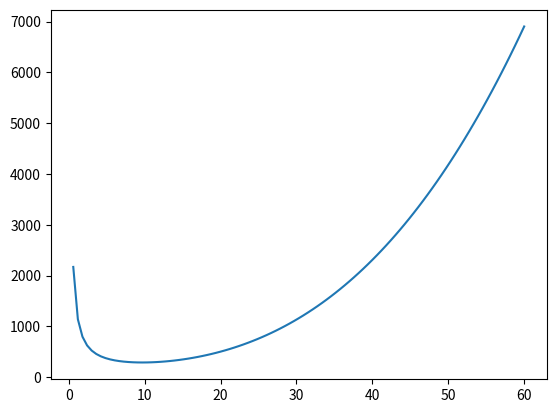

Source code (Python):
#
# Autor: Luiz Fernando Lopes R. Silva
# Data : 10/10/2019
#

import numpy as np
from scipy.optimize import minimize_scalar
import matplotlib.pyplot as plt

# Area superficial topo + fundo
def Atf(D):
    #  Ain2 =
    return 2.32*D**2

# espessura do tanque
def t(D):
    # correlacao em ft (conversao)
    Dft = 3.28084*D
    # espessura em in
    tin = 0.0108*Dft + 0.125

    # retorno em m (conversao)
    return tin/39.37008

# comprimento do tanque
def L(D):
    return 4.0*V/(np.pi*D**2) - D/3.0

# funcao objetivo para custo do tanque
def realCylindricalTank(Di, *args):
    # passagem de argumentos
    rho  = args[0]
    cost = args[1]
    addc = args[2]
    V    = args[3]

    # calculo da funcao custo
    #  return cost*rho*t(Di)*(np.pi*Di*L(Di) + (1.0 + addc)*Atf(Di))
    return 0.0432*V + 0.5*V/Di + 0.3041*Di**2 + 0.0263*Di**3

# inicio do programa
if(__name__ == "__main__"):

    # Definicao dos dados do problema
    rho  = 8.05    # kg/m**3
    cost = 5.0     # $/kg
    addc = 0.5     # (-)
    #  V    = 9085.0  # m**3
    V    = 2500    # gal

    # definindo uma tupla com todos os argumentos para passagem para a funcao
    fargs = (rho, cost, addc, V)

    # vamos ver o comportamento da funcao?
    rd = np.linspace(0, 60, 100)
    plt.plot(rd, realCylindricalTank(rd, *fargs))
    plt.show()

    # definindo limites de busca
    bds = (0.0, 60.0)

    # aplicando minimizacao
    res = minimize_scalar(realCylindricalTank, args=fargs, bounds=bds,
                          method='bounded', options={'xatol': 1.0e-8,
                                                     'disp': 3})
    D = res.x

    # analisando L/D
    print("L/D = %5.5e" % (L(D)/D))
